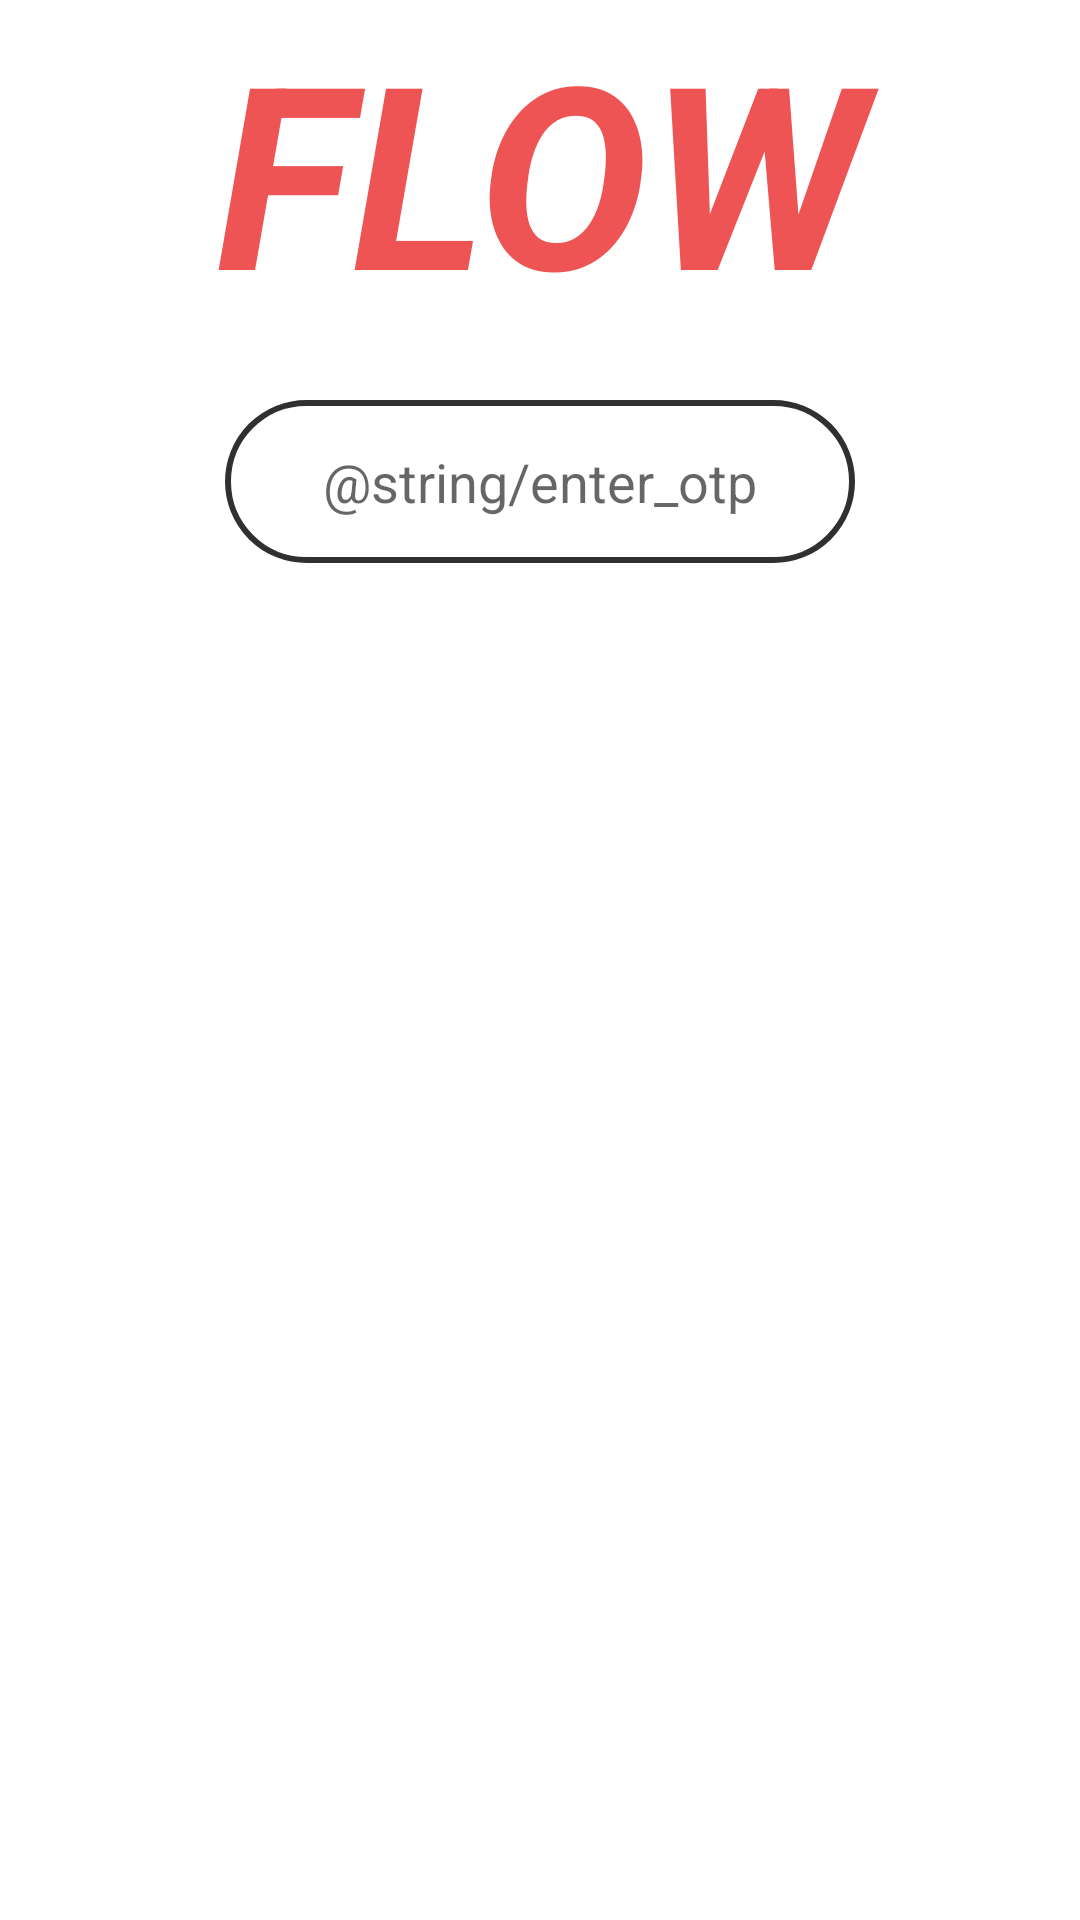

Android layout source for this screen:
<!-- AndroidManifest.xml: application theme Theme.Flow -->
<!-- res/layout/activity_otp_screen.xml -->
<?xml version="1.0" encoding="utf-8"?>
<androidx.constraintlayout.widget.ConstraintLayout xmlns:android="http://schemas.android.com/apk/res/android"
    xmlns:app="http://schemas.android.com/apk/res-auto"
    xmlns:tools="http://schemas.android.com/tools"
    android:layout_width="match_parent"
    android:layout_height="match_parent"
    tools:context=".OTPScreen">

    <LinearLayout
        android:layout_width="match_parent"
        android:layout_height="match_parent"
        android:gravity="center_horizontal"
        android:orientation="vertical"
        android:weightSum="3">

        <TextView
            android:id="@+id/textView"
            android:layout_width="match_parent"
            android:layout_height="wrap_content"
            android:layout_marginBottom="20dp"
            android:gravity="center"
            android:text="@string/app_name"
            android:textAllCaps="true"
            android:textColor="#EF5455"
            android:textSize="85sp"
            android:textStyle="bold|italic" />

        <EditText
            android:id="@+id/otp_input"
            android:layout_width="wrap_content"
            android:layout_height="wrap_content"
            android:layout_marginLeft="10dp"
            android:layout_marginRight="10dp"
            android:layout_marginBottom="10dp"
            android:background="@drawable/round_border"
            android:ems="10"
            android:gravity="center_horizontal"
            android:hint="@string/enter_otp"
            android:inputType="number|none"
            android:maxHeight="12dp"
            android:padding="15dp" />

        <Button
            android:id="@+id/otp_screen_continue_button"
            android:layout_width="wrap_content"
            android:layout_height="wrap_content"
            android:layout_marginTop="30dp"
            android:background="@drawable/round_button_border"
            android:minWidth="150dp"
            android:padding="15dp"
            android:text="@string/continue_button"
            android:textColor="@color/white" />


    </LinearLayout>
</androidx.constraintlayout.widget.ConstraintLayout>
<!-- resources referenced by this layout -->
<resources>
  <color name="white">#FFFFFFFF</color>
  <!-- drawable round_border (drawable) -->
  <?xml version="1.0" encoding="utf-8"?>
  <shape xmlns:android="http://schemas.android.com/apk/res/android"
      android:shape="rectangle"
      android:padding="10dp">
      <stroke android:width="2dp" android:color="@color/border_grey"></stroke>
      <corners
          android:bottomRightRadius="30dp"
          android:bottomLeftRadius="30dp"
          android:topLeftRadius="30dp"
          android:topRightRadius="30dp" />
  </shape>
  <!-- drawable round_button_border (drawable) -->
  <?xml version="1.0" encoding="utf-8"?>
  <shape xmlns:android="http://schemas.android.com/apk/res/android"
      android:shape="rectangle"
      android:padding="10dp">
      <corners
          android:bottomRightRadius="50dp"
          android:bottomLeftRadius="50dp"
          android:topLeftRadius="50dp"
          android:topRightRadius="50dp" />
  </shape>
  <string name="app_name">Flow</string>
  <style name="Theme.Flow" parent="Theme.MaterialComponents.Light.NoActionBar">
          
          <item name="colorPrimary">@color/red</item>
          <item name="colorPrimaryVariant">@color/red</item>
          <item name="colorOnPrimary">@color/grey</item>
          
          <item name="colorSecondary">@color/red</item>
          <item name="colorSecondaryVariant">@color/red</item>
          <item name="colorOnSecondary">@color/grey</item>
          
          <item name="android:statusBarColor" tools:targetApi="l">?attr/colorOnPrimary</item>
          
  
      </style>
  <color name="border_grey">#303030</color>
  <color name="red">#ef5455</color>
  <color name="grey">#111111</color>
</resources>
